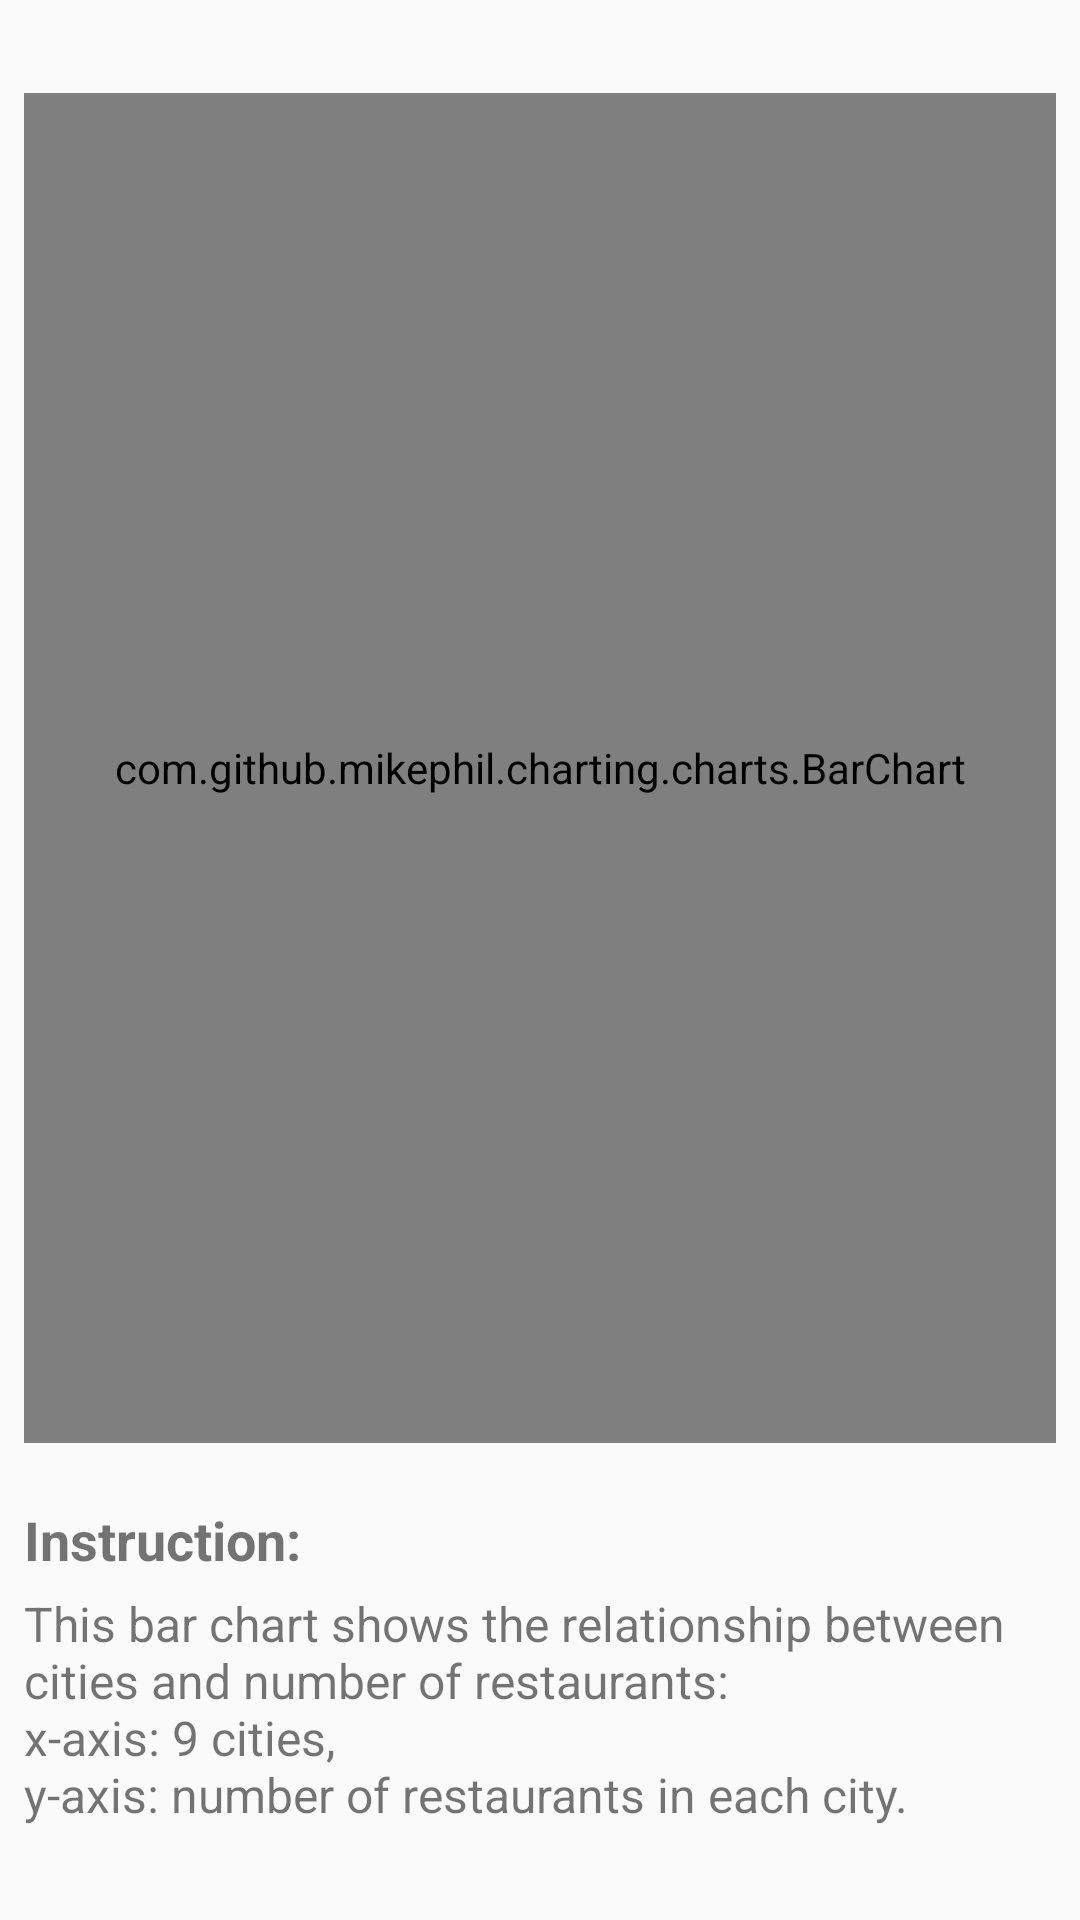

The Android layout XML behind this screen, and the referenced resources:
<!-- AndroidManifest.xml: application theme AppTheme -->
<!-- res/layout/fragment_bar_chart.xml -->
<LinearLayout
    xmlns:android="http://schemas.android.com/apk/res/android"
    xmlns:tools="http://schemas.android.com/tools"
    android:layout_width="match_parent"
    android:layout_height="match_parent"
    android:gravity="center"
    android:padding="8dp"
    android:orientation="vertical">

    <com.github.mikephil.charting.charts.BarChart
        android:id="@+id/barChart"
        android:layout_width="match_parent"
        android:layout_height="450dp"/>

    <TextView
        android:id="@+id/instruction_barchart"
        android:layout_width="match_parent"
        android:layout_height="wrap_content"
        android:text="@string/instruction_label"
        android:textSize="18sp"
        android:textStyle="bold"
        android:layout_marginTop="20dp"/>

    <TextView
        android:id="@+id/instruction_piechart2"
        android:layout_width="match_parent"
        android:layout_height="wrap_content"
        android:text="@string/bar_chart_description"
        android:textSize="16sp"
        android:layout_marginTop="5dp"/>


</LinearLayout>
<!-- resources referenced by this layout -->
<resources>
  <string name="bar_chart_description">This bar chart shows the relationship between cities and number of restaurants: \nx-axis: 9 cities, \ny-axis: number of restaurants in each city.</string>
  <string name="instruction_label">Instruction:</string>
  <style name="AppTheme" parent="Theme.AppCompat.Light.DarkActionBar">
          
          <item name="colorPrimary">@color/lavender</item>
          <item name="colorPrimaryDark">@color/lavender</item>
          <item name="colorAccent">@color/colorAccent</item>
      </style>
  <color name="lavender">#8692f7</color>
  <color name="colorAccent">#FF9800</color>
</resources>
